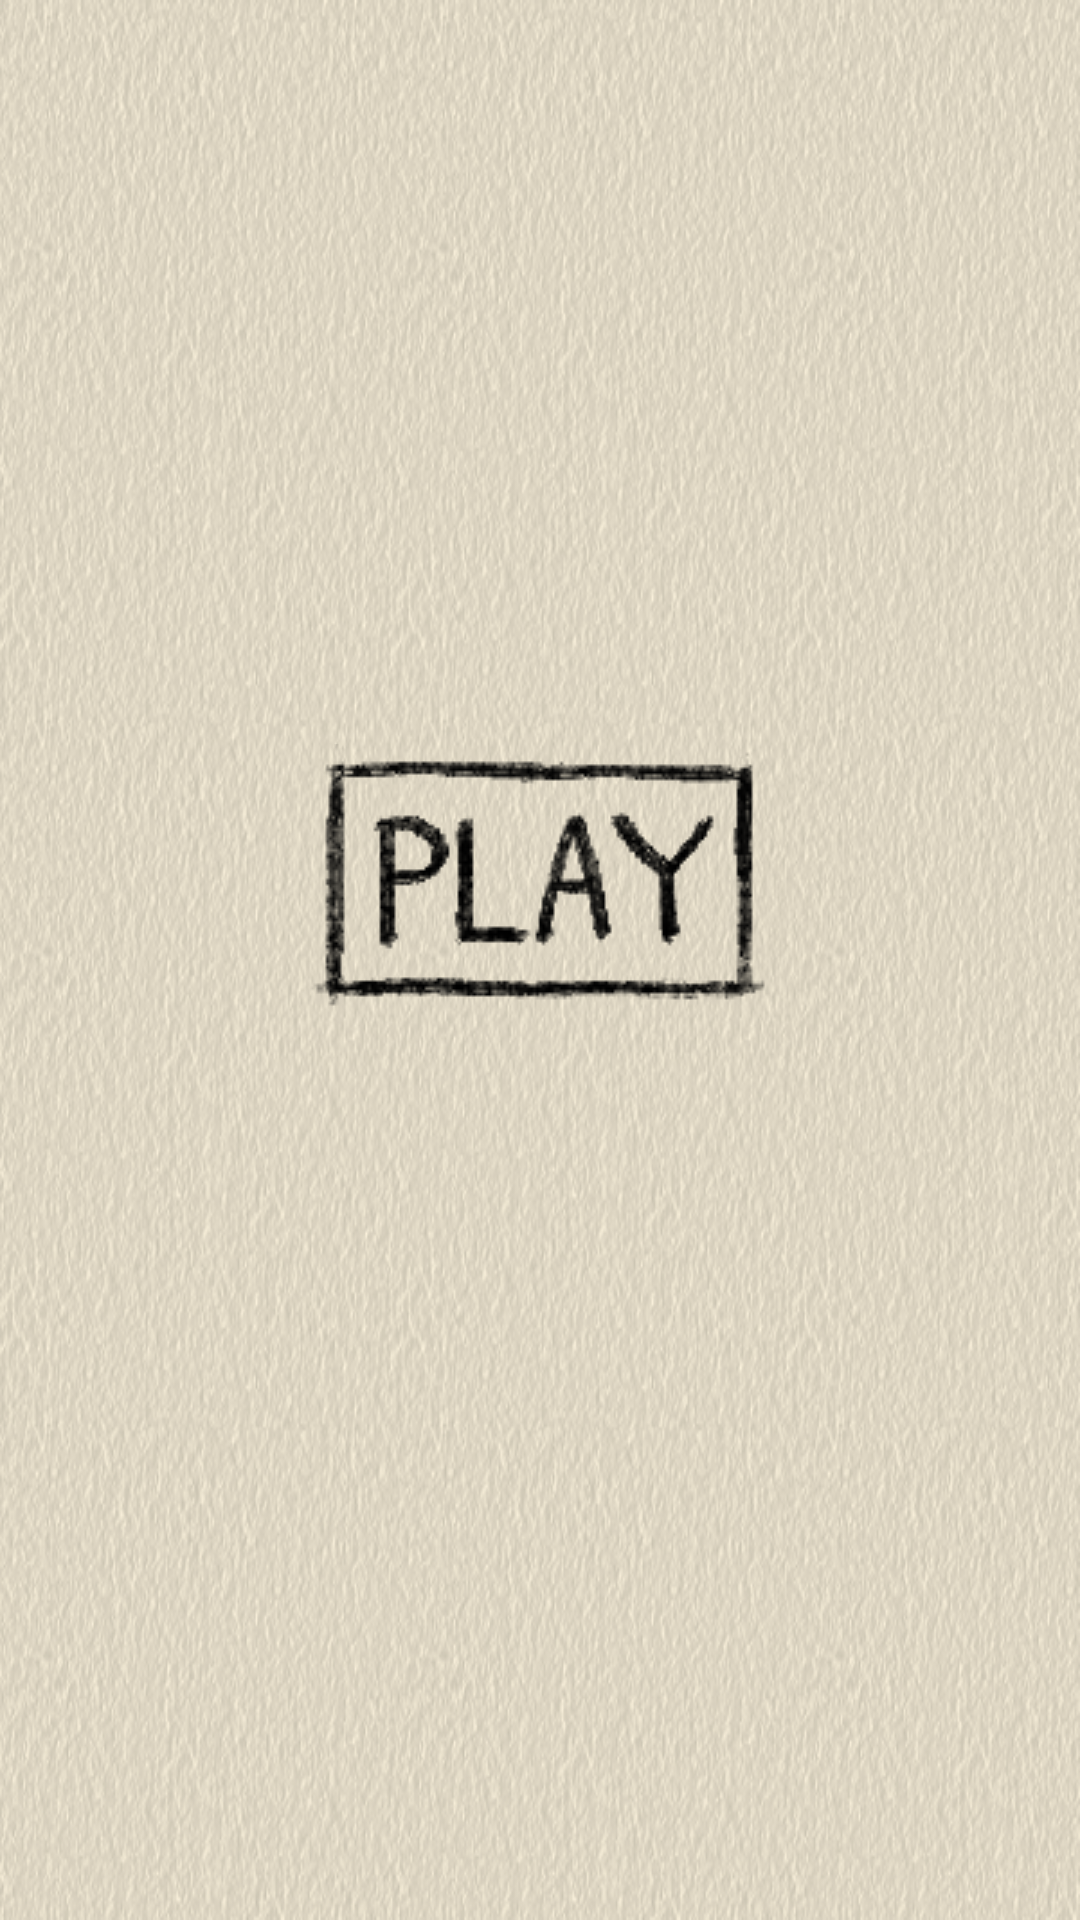

Reconstruct the res/layout file that produces this screen, plus the resources it refers to.
<!-- AndroidManifest.xml: application theme Theme.MyApplication123 -->
<!-- res/layout/activity_main.xml -->
<?xml version="1.0" encoding="utf-8"?>
<androidx.constraintlayout.widget.ConstraintLayout xmlns:android="http://schemas.android.com/apk/res/android"
    xmlns:app="http://schemas.android.com/apk/res-auto"
    xmlns:tools="http://schemas.android.com/tools"
    android:layout_width="match_parent"
    android:layout_height="match_parent"
    android:background="@drawable/paper2"
    tools:context=".MainActivity">

    <Button
        android:id="@+id/button"
        android:layout_width="wrap_content"
        android:layout_height="wrap_content"
        android:background="@drawable/playbutton2"

        android:contentDescription="@string/button_play"
        android:onClick="playButton"
        android:textAlignment="center"
        android:textAllCaps="false"
        android:textColor="@color/black"
        android:typeface="normal"
        app:layout_constraintBottom_toBottomOf="parent"
        app:layout_constraintEnd_toEndOf="parent"
        app:layout_constraintStart_toStartOf="parent"
        app:layout_constraintTop_toTopOf="parent"
        app:layout_constraintVertical_bias="0.45" />















</androidx.constraintlayout.widget.ConstraintLayout>
<!-- resources referenced by this layout -->
<resources>
  <color name="black">#FF000000</color>
  <!-- drawable paper2: png bitmap (drawable-v24, 228891 bytes) -->
  <!-- drawable playbutton2: png bitmap (drawable-v24, 7958 bytes) -->
  <string name="button_play">Play</string>
  <style name="Theme.MyApplication123" parent="Theme.MaterialComponents.DayNight.DarkActionBar">
          
          <item name="colorPrimary">@color/black</item>
          <item name="colorPrimaryVariant">@color/black</item>
          <item name="colorOnPrimary">@color/white</item>
          
          <item name="colorSecondary">@color/teal_200</item>
          <item name="colorSecondaryVariant">@color/teal_700</item>
          <item name="colorOnSecondary">@color/black</item>
          
          <item name="android:statusBarColor" tools:targetApi="l">?attr/colorPrimaryVariant</item>
          
      </style>
  <color name="white">#FFFFFFFF</color>
  <color name="teal_200">#FF03DAC5</color>
  <color name="teal_700">#FF018786</color>
</resources>
